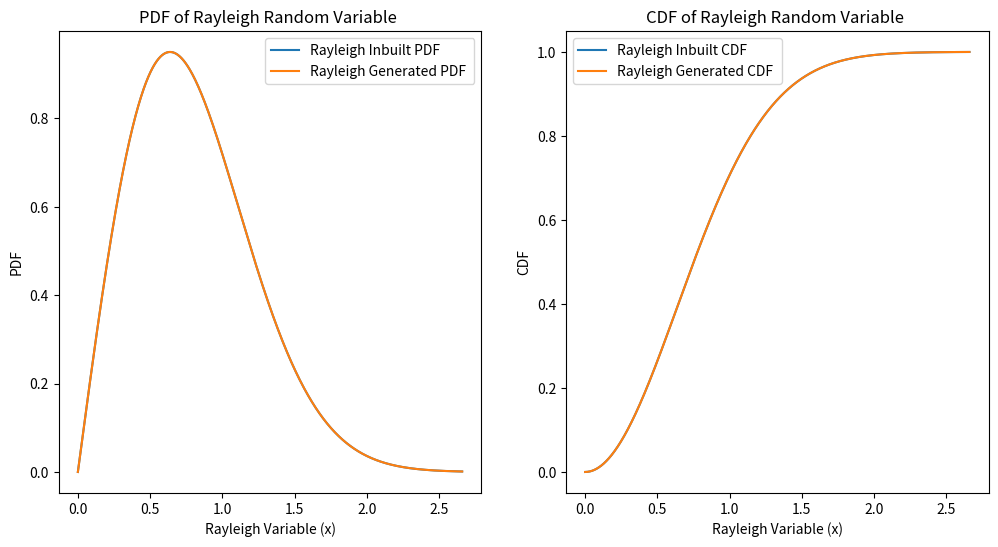

Write the Python code that produced this figure.
import numpy as np
import matplotlib.pyplot as plt
import matplotlib.patches as mpatches 
from scipy.stats import rayleigh
mean = 2*(0+1+3)/10
sigma = (np.sqrt(2/np.pi))*mean
values_icdf = []
num_of_samples = 10000
for i in range(num_of_samples):
    inverse = np.sqrt(2 * (sigma ** 2) * -np.log(1-np.random.rand()))
    values_icdf.append(inverse)

values_icdf.sort()
x1 = np.linspace(0, max(values_icdf), 1000)
pdf_values_inbuilt = rayleigh.pdf(x1,scale=sigma)
cdf_values_inbuilt = rayleigh.cdf(x1,scale=sigma)
x = np.linspace(0, max(values_icdf), 1000)
pdf_values = (x/sigma ** 2)*(np.exp(- (x ** 2)/(2 * (sigma ** 2))))
cdf_values = 1 - np.exp(-x**2 / (2 * sigma**2))
plt.figure(figsize=(12, 6))
plt.subplot(1,2,1)
plt.plot(x1, pdf_values_inbuilt, label="Rayleigh Inbuilt PDF")
plt.plot(x, pdf_values, label="Rayleigh Generated PDF ")
plt.xlabel("Rayleigh Variable (x)")
plt.ylabel("PDF")
plt.legend()
plt.title("PDF of Rayleigh Random Variable ")

plt.subplot(1,2,2)
plt.plot(x1, cdf_values_inbuilt, label="Rayleigh Inbuilt CDF")
plt.plot(x, cdf_values, label="Rayleigh Generated CDF ")
plt.xlabel("Rayleigh Variable (x)")
plt.ylabel("CDF")
plt.legend()
plt.title("CDF of Rayleigh Random Variable ")
plt.show()
